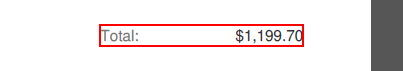
Workflow: Main

Step 1: get-text from the text 'Total;  *' in window 'AVPageView' (acrord32.exe)
